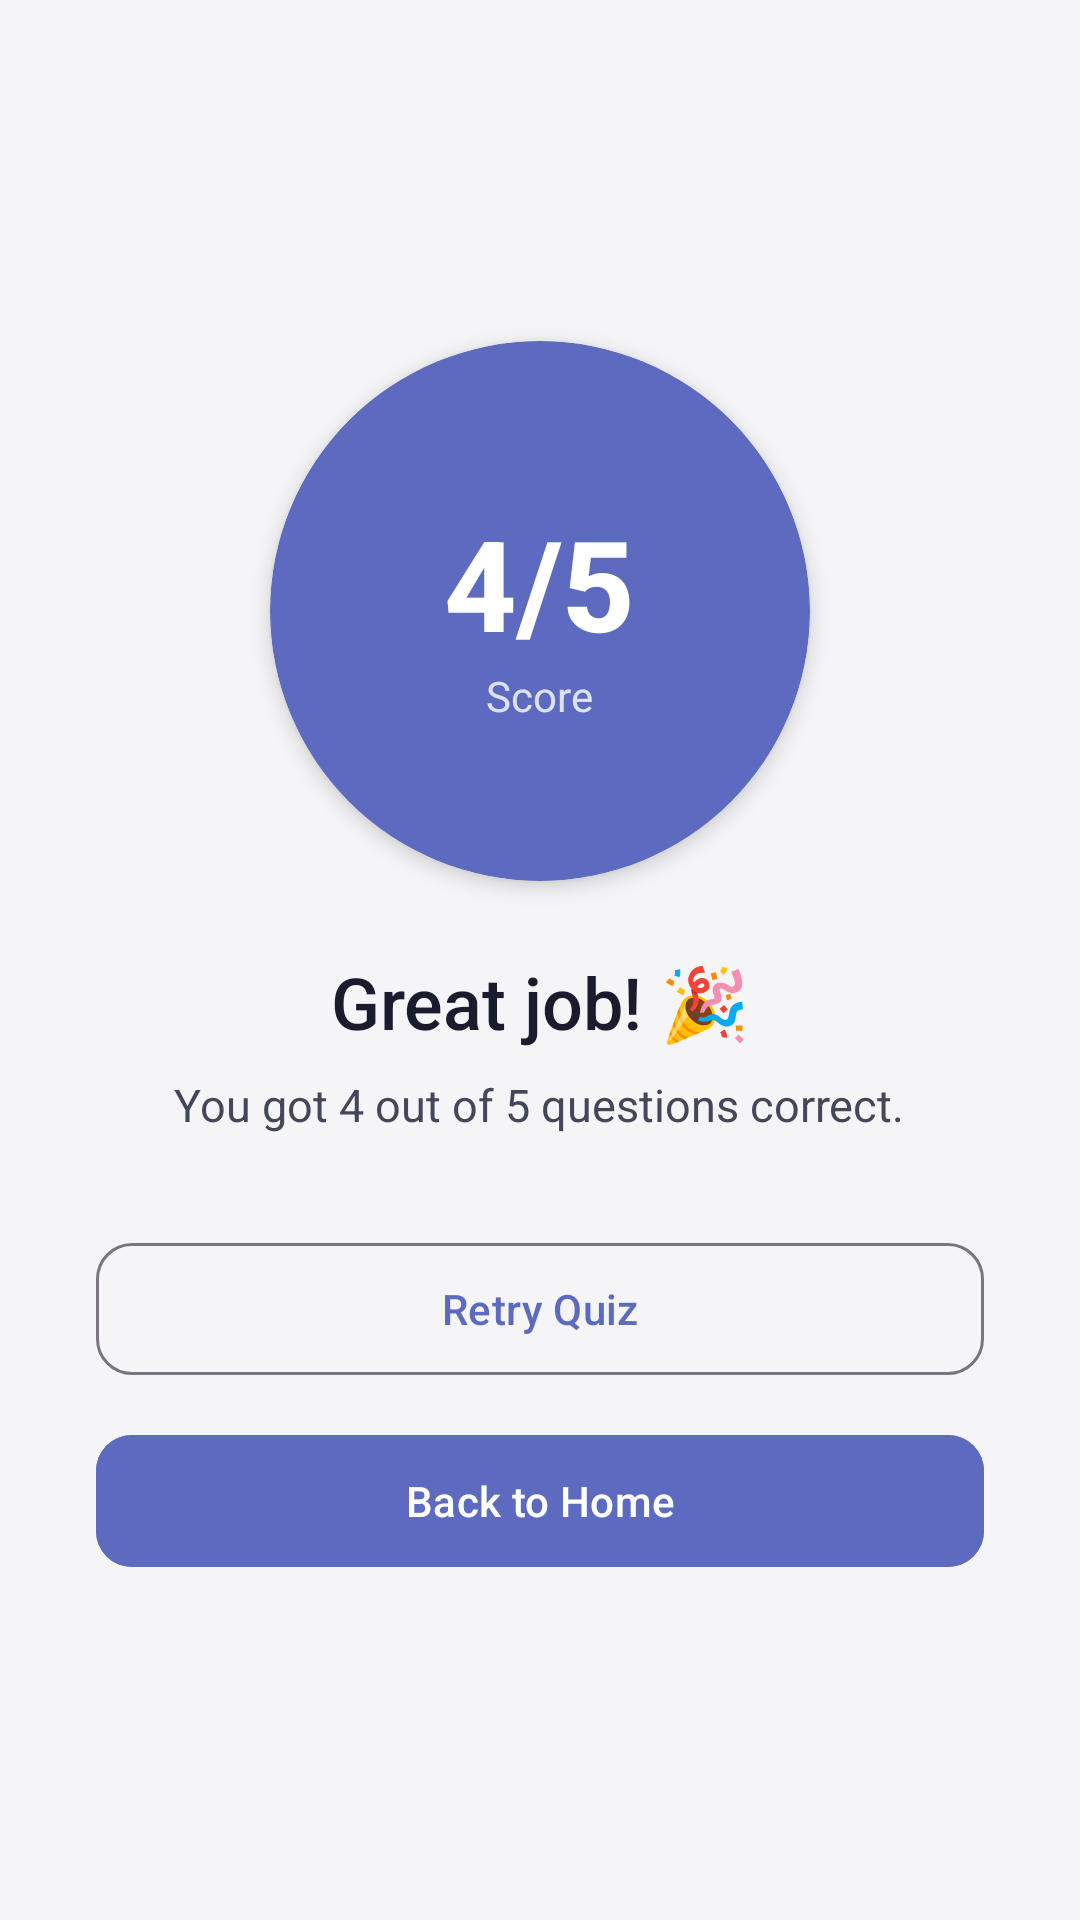

Produce the Android XML layout that renders to this screen, including the resource entries it uses.
<!-- AndroidManifest.xml: application theme Theme.DailyLearn -->
<!-- res/layout/fragment_quiz_result.xml -->
<?xml version="1.0" encoding="utf-8"?>
<LinearLayout
    xmlns:android="http://schemas.android.com/apk/res/android"
    xmlns:app="http://schemas.android.com/apk/res-auto"
    android:layout_width="match_parent"
    android:layout_height="match_parent"
    android:orientation="vertical"
    android:gravity="center"
    android:background="@color/colorBackground"
    android:padding="32dp">

    
    <androidx.cardview.widget.CardView
        android:layout_width="180dp"
        android:layout_height="180dp"
        android:layout_marginBottom="24dp"
        app:cardCornerRadius="90dp"
        app:cardElevation="4dp"
        app:cardBackgroundColor="@color/colorPrimary">

        <LinearLayout
            android:layout_width="match_parent"
            android:layout_height="match_parent"
            android:orientation="vertical"
            android:gravity="center">

            <TextView
                android:id="@+id/tv_result_score"
                android:layout_width="wrap_content"
                android:layout_height="wrap_content"
                android:text="4/5"
                android:textSize="42sp"
                android:textColor="#FFFFFF"
                android:fontFamily="sans-serif-medium"
                android:textStyle="bold" />

            <TextView
                android:layout_width="wrap_content"
                android:layout_height="wrap_content"
                android:text="Score"
                android:textSize="14sp"
                android:textColor="#CCffffff" />
        </LinearLayout>
    </androidx.cardview.widget.CardView>

    <TextView
        android:id="@+id/tv_result_message"
        android:layout_width="wrap_content"
        android:layout_height="wrap_content"
        android:text="Great job! 🎉"
        android:textSize="24sp"
        android:textColor="@color/textPrimary"
        android:fontFamily="sans-serif-medium"
        android:gravity="center"
        android:layout_marginBottom="8dp" />

    <TextView
        android:id="@+id/tv_result_detail"
        android:layout_width="wrap_content"
        android:layout_height="wrap_content"
        android:text="You got 4 out of 5 questions correct."
        android:textSize="15sp"
        android:textColor="@color/textSecondary"
        android:gravity="center"
        android:layout_marginBottom="32dp" />

    <com.google.android.material.button.MaterialButton
        android:id="@+id/btn_retry_quiz"
        android:layout_width="match_parent"
        android:layout_height="52dp"
        android:layout_marginBottom="12dp"
        android:text="Retry Quiz"
        style="@style/Widget.Material3.Button.OutlinedButton"
        app:cornerRadius="12dp" />

    <com.google.android.material.button.MaterialButton
        android:id="@+id/btn_back_to_home"
        android:layout_width="match_parent"
        android:layout_height="52dp"
        android:text="Back to Home"
        android:backgroundTint="@color/colorPrimary"
        app:cornerRadius="12dp" />

</LinearLayout>
<!-- resources referenced by this layout -->
<resources>
  <color name="colorBackground">#F5F5F8</color>
  <color name="colorPrimary">#5C6BC0</color>
  <color name="textPrimary">#1A1C2E</color>
  <color name="textSecondary">#44475A</color>
  <style name="Theme.DailyLearn" parent="Theme.Material3.DayNight.NoActionBar">
          <item name="colorPrimary">@color/colorPrimary</item>
          <item name="colorPrimaryVariant">@color/colorPrimaryVariant</item>
          <item name="colorOnPrimary">@color/colorOnPrimary</item>
          <item name="colorSecondary">@color/colorSecondary</item>
          <item name="colorSecondaryVariant">@color/colorSecondaryVariant</item>
          <item name="colorOnSecondary">@color/colorOnSecondary</item>
          <item name="colorError">@color/colorError</item>
          <item name="android:colorBackground">@color/colorBackground</item>
          <item name="colorSurface">@color/colorSurface</item>
          <item name="colorOnBackground">@color/colorOnBackground</item>
          <item name="colorOnSurface">@color/colorOnSurface</item>
          <item name="android:statusBarColor">@color/colorPrimary</item>
          <item name="android:navigationBarColor">@color/colorBottomNavBackground</item>
          <item name="android:windowLightNavigationBar" tools:targetApi="27">true</item>
      </style>
  <color name="colorPrimaryVariant">#7986CB</color>
  <color name="colorOnPrimary">#FFFFFF</color>
  <color name="colorSecondary">#26A69A</color>
  <color name="colorSecondaryVariant">#4DB6AC</color>
  <color name="colorOnSecondary">#FFFFFF</color>
  <color name="colorError">#EF5350</color>
  <color name="colorSurface">#FFFFFF</color>
  <color name="colorOnBackground">#1A1C2E</color>
  <color name="colorOnSurface">#1A1C2E</color>
  <color name="colorBottomNavBackground">#FFFFFF</color>
</resources>
